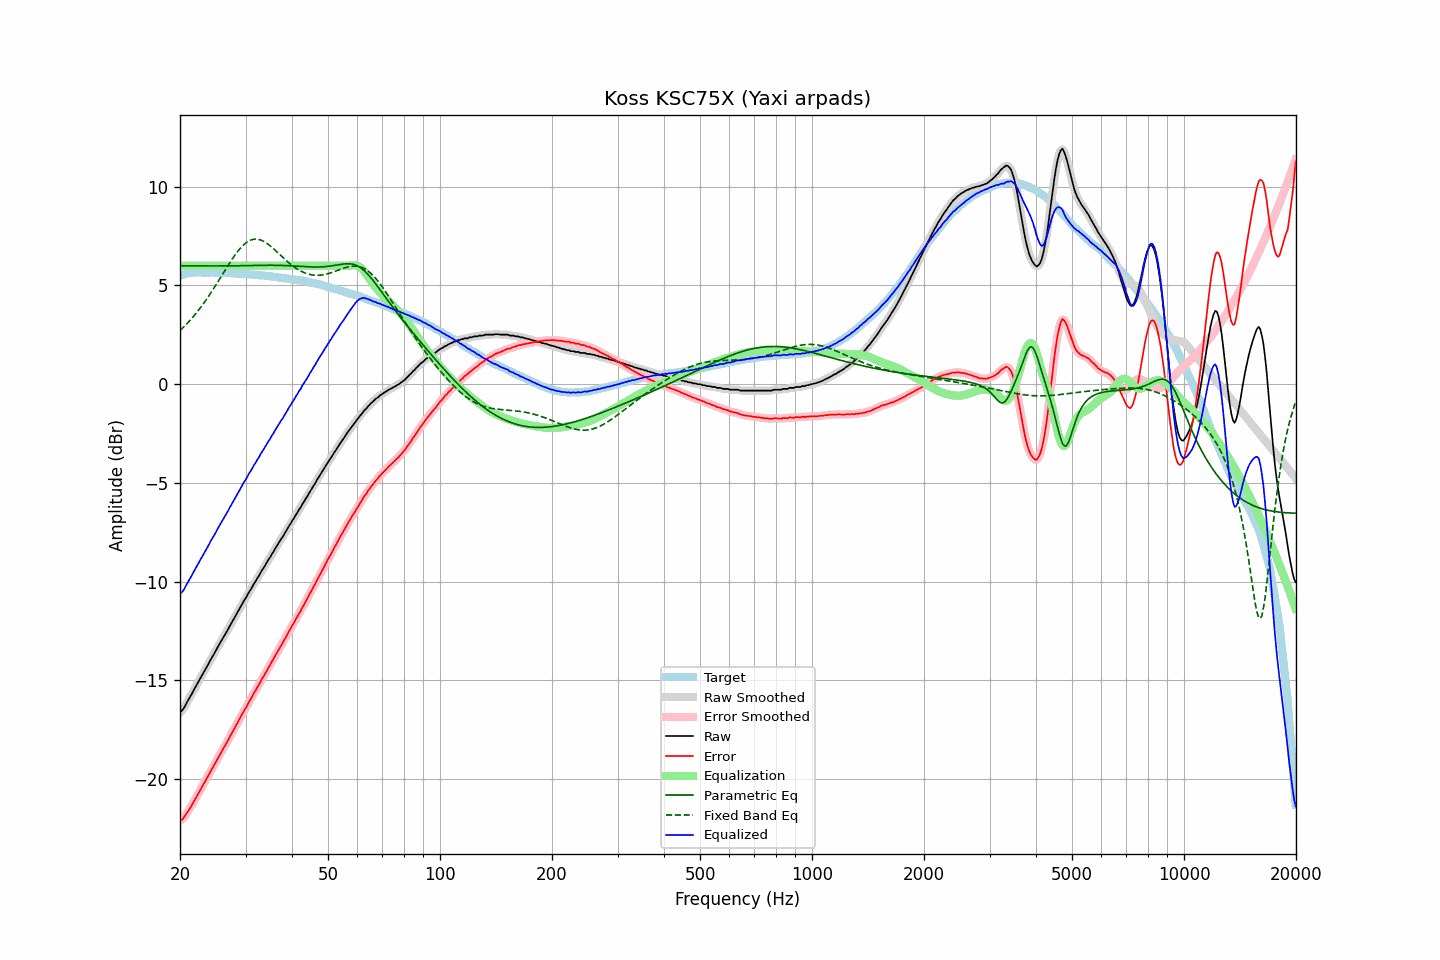

The table this chart was drawn from, first rows:
frequency, raw, error, smoothed, error_smoothed, equalization, parametric_eq, fixed_band_eq, equalized_raw, equalized_smoothed, target
20.00, -16.62, -22.11, -16.64, -22.12, 6.00, 5.99, 2.71, -10.62, -10.64, 5.48
20.20, -16.55, -22.07, -16.55, -22.06, 6.00, 5.99, 2.79, -10.55, -10.55, 5.51
20.40, -16.46, -22.00, -16.44, -21.98, 6.00, 5.99, 2.86, -10.46, -10.44, 5.54
20.61, -16.33, -21.89, -16.32, -21.89, 6.00, 5.99, 2.95, -10.33, -10.32, 5.56
20.81, -16.16, -21.75, -16.17, -21.77, 6.00, 5.99, 3.03, -10.16, -10.17, 5.59
21.02, -16.02, -21.64, -16.03, -21.64, 6.00, 5.99, 3.12, -10.02, -10.03, 5.62
21.23, -15.88, -21.51, -15.88, -21.51, 6.00, 5.99, 3.20, -9.88, -9.88, 5.63
21.44, -15.74, -21.38, -15.74, -21.38, 6.00, 5.99, 3.30, -9.74, -9.74, 5.64
21.66, -15.59, -21.23, -15.59, -21.23, 6.00, 5.99, 3.39, -9.59, -9.59, 5.65
21.87, -15.43, -21.08, -15.44, -21.09, 6.00, 5.99, 3.49, -9.43, -9.44, 5.65
22.09, -15.29, -20.95, -15.29, -20.94, 6.00, 5.99, 3.59, -9.29, -9.29, 5.66
22.31, -15.14, -20.80, -15.14, -20.80, 6.00, 5.99, 3.69, -9.14, -9.14, 5.66
22.54, -15.00, -20.65, -15.00, -20.65, 6.00, 5.99, 3.79, -9.00, -9.00, 5.66
22.76, -14.85, -20.51, -14.85, -20.50, 6.00, 5.98, 3.90, -8.85, -8.85, 5.66
22.99, -14.70, -20.35, -14.70, -20.35, 6.00, 5.98, 4.01, -8.70, -8.70, 5.65
23.22, -14.55, -20.20, -14.56, -20.20, 6.00, 5.98, 4.12, -8.55, -8.56, 5.64
23.45, -14.41, -20.06, -14.41, -20.06, 6.00, 5.98, 4.24, -8.41, -8.41, 5.64
23.69, -14.28, -19.92, -14.27, -19.91, 6.00, 5.98, 4.36, -8.28, -8.27, 5.64
23.92, -14.12, -19.76, -14.12, -19.77, 6.00, 5.98, 4.47, -8.12, -8.12, 5.64
24.16, -13.97, -19.62, -13.98, -19.62, 6.00, 5.98, 4.60, -7.97, -7.98, 5.65
24.40, -13.83, -19.48, -13.83, -19.48, 6.00, 5.98, 4.72, -7.83, -7.83, 5.65
24.65, -13.69, -19.33, -13.69, -19.34, 6.00, 5.98, 4.85, -7.69, -7.69, 5.64
24.89, -13.55, -19.19, -13.54, -19.18, 6.00, 5.98, 4.98, -7.55, -7.54, 5.64
25.14, -13.39, -19.03, -13.39, -19.03, 6.00, 5.98, 5.11, -7.39, -7.39, 5.64
25.39, -13.24, -18.88, -13.25, -18.88, 6.00, 5.98, 5.24, -7.24, -7.25, 5.64
25.65, -13.10, -18.74, -13.10, -18.74, 6.00, 5.98, 5.37, -7.10, -7.10, 5.64
25.91, -12.98, -18.60, -12.97, -18.59, 6.00, 5.98, 5.50, -6.98, -6.97, 5.63
26.16, -12.82, -18.44, -12.83, -18.45, 6.00, 5.98, 5.63, -6.82, -6.83, 5.62
26.43, -12.69, -18.31, -12.69, -18.31, 6.00, 5.98, 5.76, -6.69, -6.69, 5.62
26.69, -12.54, -18.16, -12.54, -18.16, 6.00, 5.99, 5.89, -6.54, -6.54, 5.62
26.96, -12.40, -18.02, -12.40, -18.02, 6.00, 5.99, 6.02, -6.40, -6.40, 5.62
27.23, -12.25, -17.86, -12.25, -17.87, 6.00, 5.99, 6.15, -6.25, -6.25, 5.62
27.50, -12.10, -17.72, -12.11, -17.72, 6.00, 5.99, 6.28, -6.10, -6.11, 5.62
27.77, -11.96, -17.57, -11.96, -17.57, 6.00, 5.99, 6.40, -5.96, -5.96, 5.61
28.05, -11.82, -17.43, -11.82, -17.42, 6.00, 5.99, 6.51, -5.82, -5.82, 5.60
28.33, -11.67, -17.27, -11.67, -17.27, 6.00, 5.99, 6.62, -5.67, -5.67, 5.59
28.62, -11.53, -17.12, -11.53, -17.12, 6.00, 5.99, 6.73, -5.53, -5.53, 5.59
28.90, -11.38, -16.97, -11.38, -16.97, 6.00, 5.99, 6.83, -5.38, -5.38, 5.59
29.19, -11.24, -16.82, -11.24, -16.82, 6.00, 5.99, 6.92, -5.24, -5.24, 5.58
29.48, -11.09, -16.68, -11.09, -16.68, 6.00, 6.00, 7.01, -5.09, -5.09, 5.59
29.78, -10.94, -16.52, -10.96, -16.53, 6.00, 6.00, 7.09, -4.94, -4.96, 5.58
30.08, -10.83, -16.40, -10.81, -16.38, 6.00, 6.00, 7.15, -4.83, -4.81, 5.57
30.38, -10.68, -16.24, -10.67, -16.24, 6.00, 6.00, 7.21, -4.68, -4.67, 5.56
30.68, -10.52, -16.08, -10.54, -16.10, 6.00, 6.00, 7.25, -4.52, -4.54, 5.56
30.99, -10.40, -15.95, -10.39, -15.94, 6.00, 6.00, 7.29, -4.40, -4.39, 5.55
31.30, -10.26, -15.81, -10.26, -15.80, 6.00, 6.01, 7.32, -4.26, -4.26, 5.54
31.61, -10.10, -15.65, -10.12, -15.66, 6.00, 6.01, 7.34, -4.10, -4.12, 5.54
31.93, -9.99, -15.53, -9.98, -15.51, 6.00, 6.01, 7.34, -3.99, -3.98, 5.53
32.24, -9.84, -15.36, -9.85, -15.37, 6.00, 6.01, 7.34, -3.84, -3.85, 5.52
32.57, -9.72, -15.24, -9.71, -15.23, 6.00, 6.01, 7.32, -3.72, -3.71, 5.52
32.89, -9.57, -15.08, -9.57, -15.08, 6.00, 6.01, 7.30, -3.57, -3.57, 5.51
33.22, -9.43, -14.93, -9.44, -14.94, 6.00, 6.02, 7.27, -3.43, -3.44, 5.50
33.55, -9.31, -14.81, -9.31, -14.80, 6.00, 6.02, 7.23, -3.31, -3.31, 5.50
33.89, -9.17, -14.66, -9.17, -14.66, 6.00, 6.02, 7.18, -3.17, -3.17, 5.48
34.23, -9.04, -14.53, -9.04, -14.52, 6.00, 6.02, 7.13, -3.04, -3.04, 5.48
34.57, -8.89, -14.36, -8.90, -14.37, 6.00, 6.02, 7.07, -2.89, -2.90, 5.47
34.92, -8.78, -14.24, -8.77, -14.23, 6.00, 6.02, 7.01, -2.78, -2.77, 5.46
35.27, -8.63, -14.08, -8.64, -14.08, 6.00, 6.02, 6.94, -2.63, -2.64, 5.45
35.62, -8.51, -13.95, -8.50, -13.94, 6.00, 6.02, 6.87, -2.51, -2.50, 5.44
35.97, -8.36, -13.79, -8.36, -13.79, 6.00, 6.02, 6.79, -2.36, -2.36, 5.42
... 635 more rows
